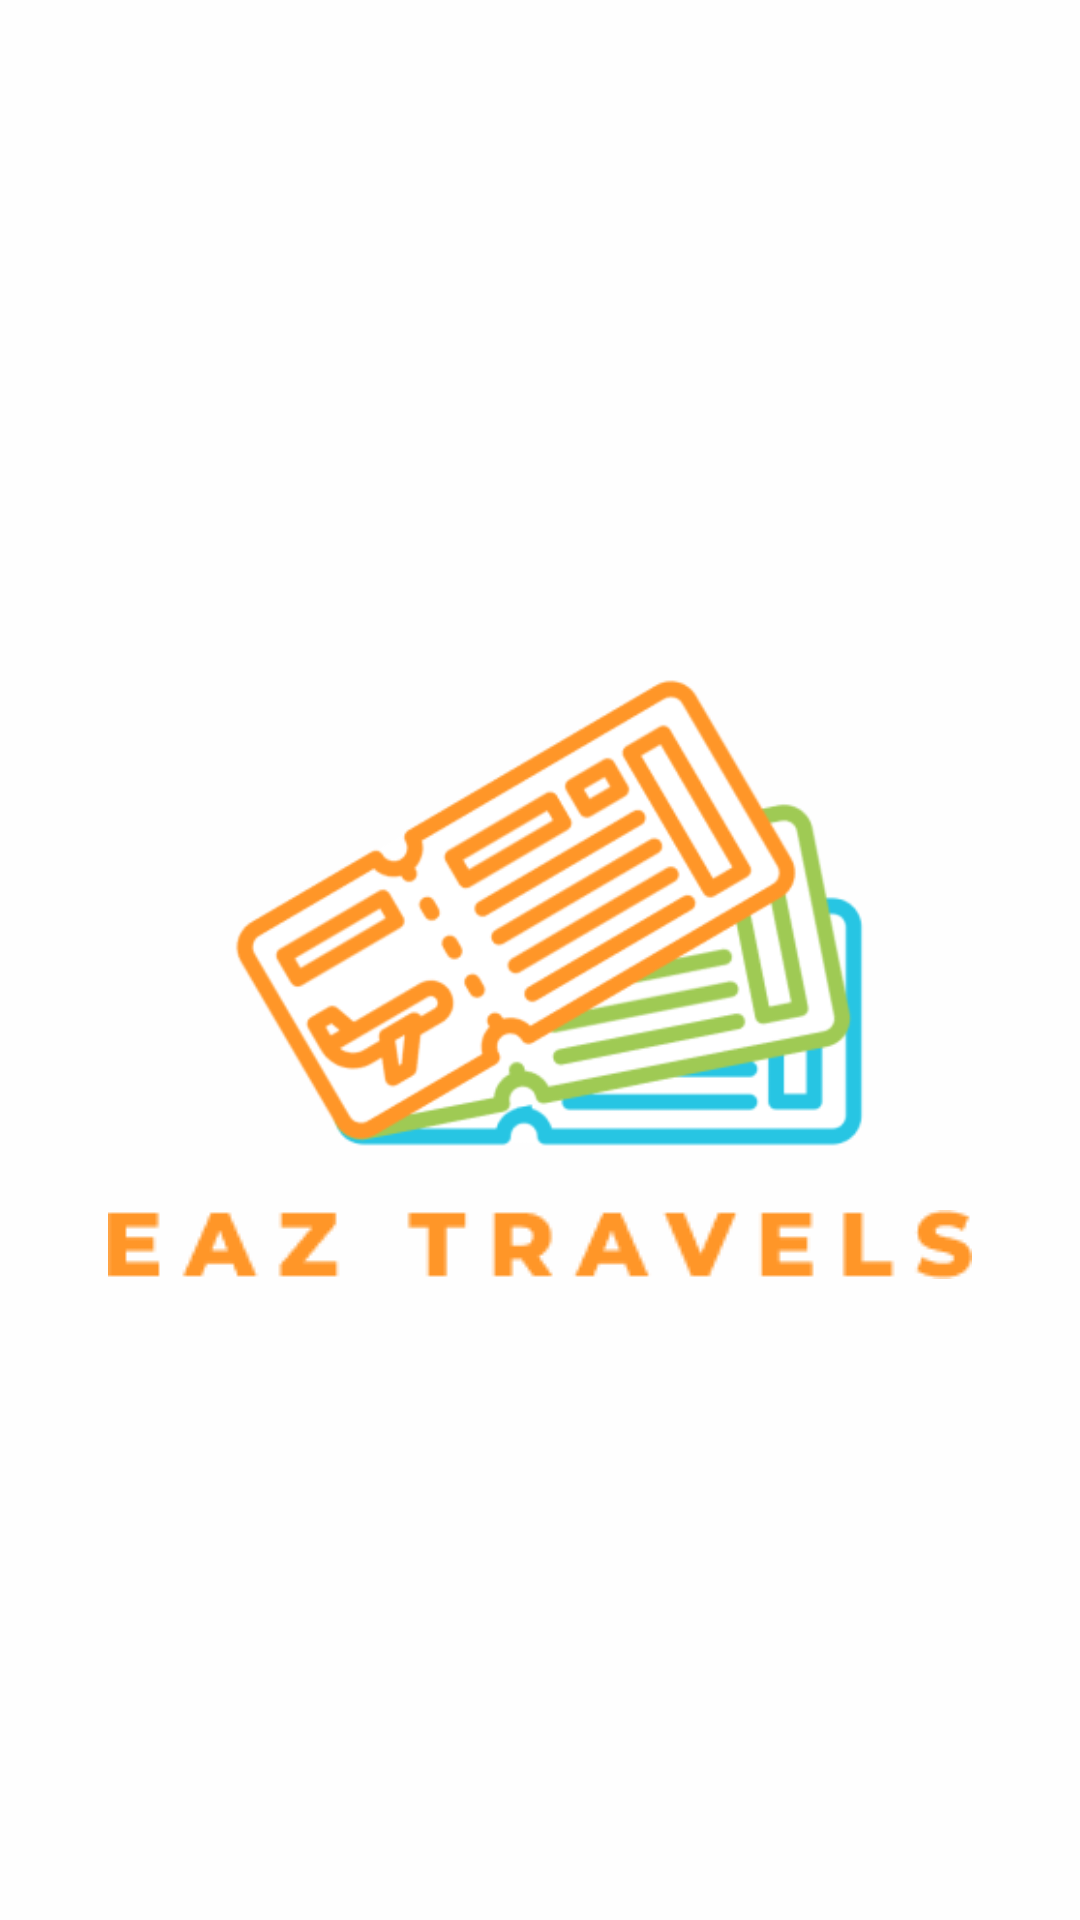

Write the Android layout XML for this screen, with the resource values it uses.
<!-- AndroidManifest.xml: application theme Theme.AppCompat.Light.NoActionBar -->
<!-- res/layout/activity_splash.xml -->
<?xml version="1.0" encoding="utf-8"?>
<RelativeLayout xmlns:android="http://schemas.android.com/apk/res/android"
    xmlns:app="http://schemas.android.com/apk/res-auto"
    xmlns:tools="http://schemas.android.com/tools"
    android:layout_width="match_parent"
    android:layout_height="match_parent"
    android:background="@color/background"
    android:orientation="vertical"
    tools:context=".Activity.Splash">

    <LinearLayout
        android:layout_width="match_parent"
        android:layout_height="wrap_content"
        android:layout_centerInParent="true"
        android:orientation="vertical">

        <ImageView
            android:id="@+id/imageView11"
            android:layout_width="match_parent"
            android:layout_height="180dp"
            android:layout_centerHorizontal="true"
            android:layout_centerVertical="true"
            app:srcCompat="@drawable/group4" />

        <ImageView
            android:id="@+id/imageView12"
            android:layout_width="wrap_content"
            android:layout_height="wrap_content"
            android:layout_gravity="center"
            android:layout_marginTop="10dp"
            app:srcCompat="@drawable/eaz_travels" />

    </LinearLayout>
</RelativeLayout>
<!-- resources referenced by this layout -->
<resources>
  <color name="background">#FEFEFE</color>
  <!-- drawable eaz_travels: png bitmap (drawable, 2235 bytes) -->
  <!-- drawable group4: png bitmap (drawable, 30042 bytes) -->
</resources>
